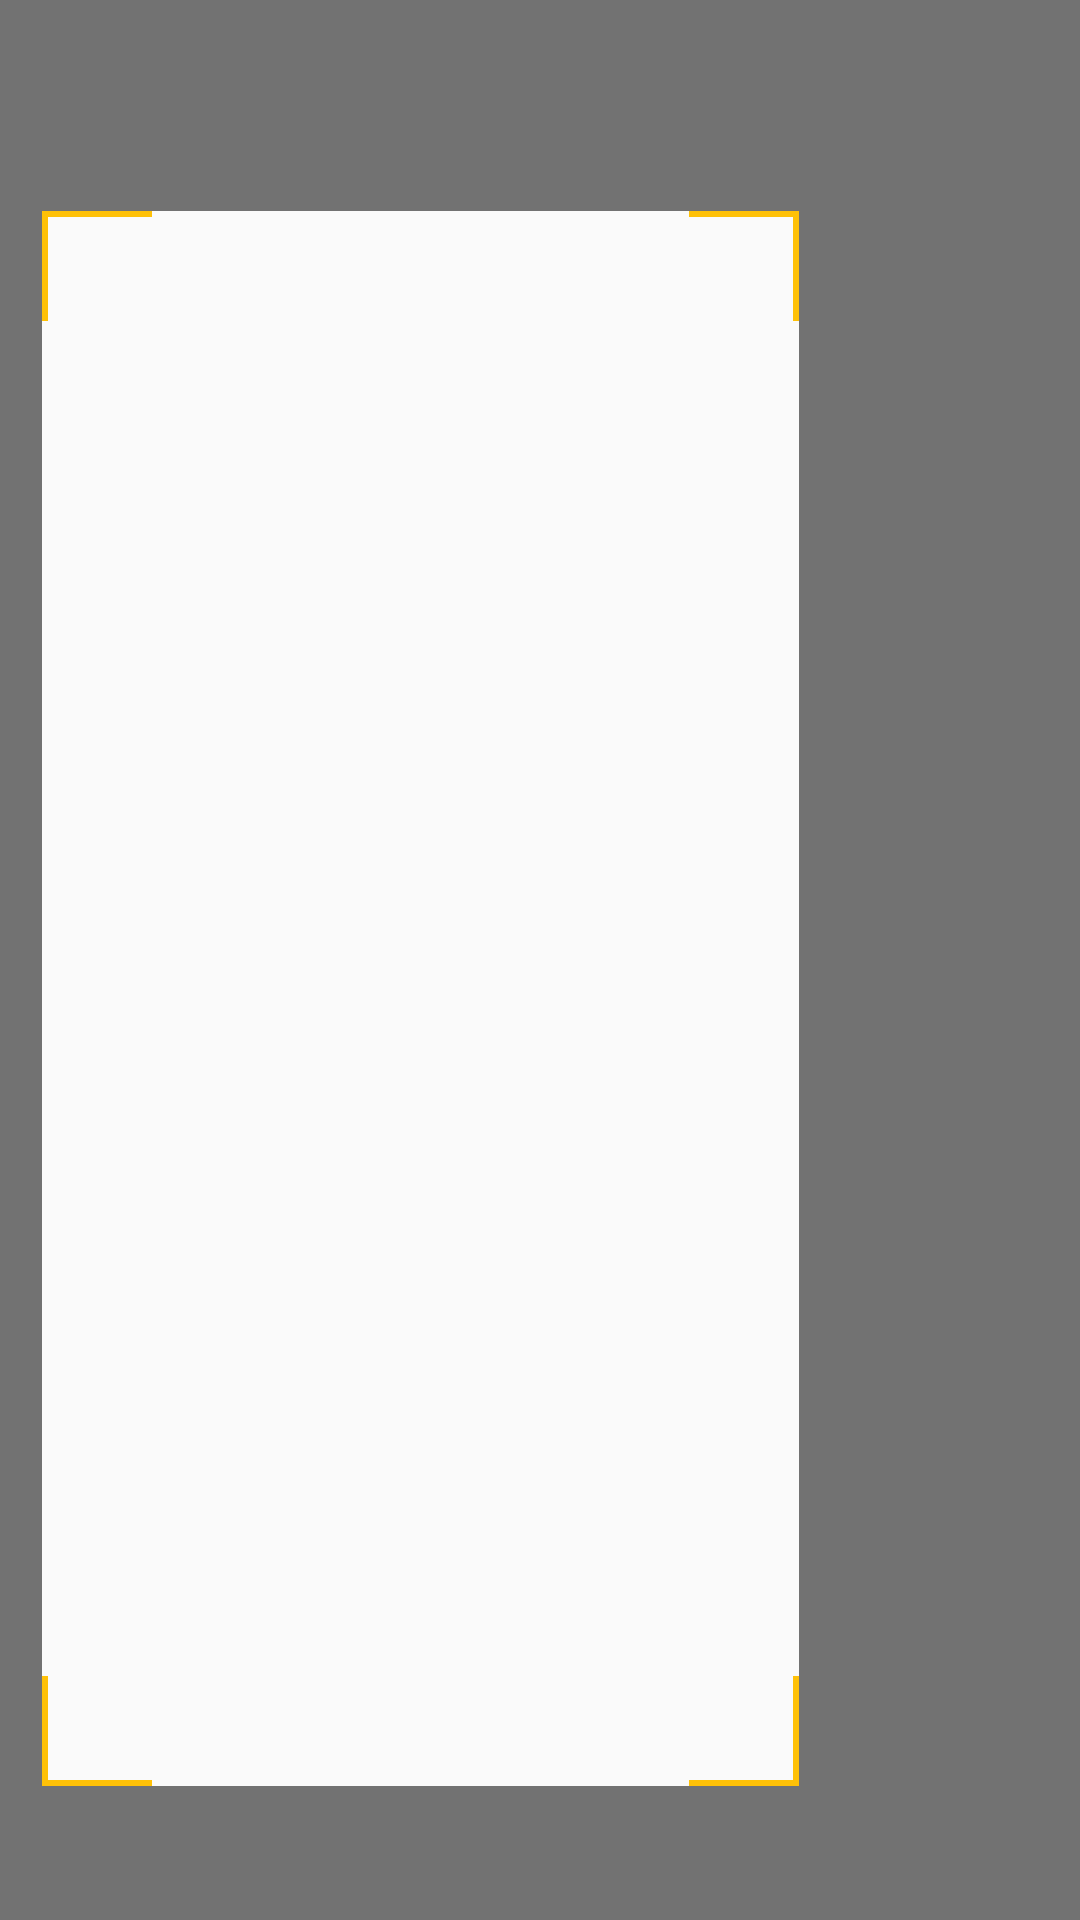

Layout XML and referenced resources for this Android screen:
<!-- AndroidManifest.xml: application theme AppTheme -->
<!-- res/layout/activity2_camera.xml -->
<?xml version="1.0" encoding="utf-8"?>
<androidx.constraintlayout.widget.ConstraintLayout xmlns:android="http://schemas.android.com/apk/res/android"
    xmlns:app="http://schemas.android.com/apk/res-auto"
    android:layout_width="match_parent"
    android:layout_height="match_parent">

    <androidx.constraintlayout.widget.Guideline
        android:id="@+id/glv_05"
        android:layout_width="wrap_content"
        android:layout_height="wrap_content"
        android:orientation="vertical"
        app:layout_constraintGuide_percent=".039" />

    <androidx.constraintlayout.widget.Guideline
        android:id="@+id/glv_80"
        android:layout_width="wrap_content"
        android:layout_height="wrap_content"
        android:orientation="vertical"
        app:layout_constraintGuide_percent=".74" />

    <androidx.constraintlayout.widget.Guideline
        android:id="@+id/glh_95"
        android:layout_width="wrap_content"
        android:layout_height="wrap_content"
        android:orientation="horizontal"
        app:layout_constraintGuide_percent=".93" />

    <androidx.constraintlayout.widget.Guideline
        android:id="@+id/glh_05"
        android:layout_width="wrap_content"
        android:layout_height="wrap_content"
        android:orientation="horizontal"
        app:layout_constraintGuide_percent=".11" />

    <TextureView
        android:id="@+id/texture_camera_preview"
        android:layout_width="match_parent"
        android:layout_height="match_parent" />

    <View
        android:id="@+id/view_camera_dark0"
        android:layout_width="0dp"
        android:layout_height="match_parent"
        android:background="@color/extra_part_color"
        app:layout_constraintEnd_toEndOf="@id/glv_05"
        app:layout_constraintStart_toStartOf="parent" />

    <View
        app:layout_constraintBottom_toBottomOf="@id/glh_05"
        app:layout_constraintEnd_toEndOf="@id/glv_80"
        app:layout_constraintStart_toStartOf="@id/glv_05"
        app:layout_constraintTop_toTopOf="parent"
        android:layout_width="0dp"
        android:layout_height="0dp"
        android:background="@color/extra_part_color"/>
    <FrameLayout
        app:layout_constraintEnd_toEndOf="@id/glv_80"
        app:layout_constraintStart_toStartOf="@id/glv_05"
        app:layout_constraintBottom_toBottomOf="@id/glh_95"
        app:layout_constraintTop_toBottomOf="@id/glh_05"
        android:layout_width="0dp"
        android:layout_height="0dp">

        <View
            android:layout_width="6px"
            android:layout_height="110px"
            android:layout_gravity="top|left"
            android:background="@color/colorPrimary"/>

        <View
            android:layout_width="6px"
            android:layout_height="110px"
            android:layout_gravity="top|right"
            android:background="@color/colorPrimary"/>

        <View
            android:layout_width="6px"
            android:layout_height="110px"
            android:layout_gravity="bottom|left"
            android:background="@color/colorPrimary"/>

        <View
            android:layout_width="6px"
            android:layout_height="110px"
            android:layout_gravity="bottom|right"
            android:background="@color/colorPrimary"/>

        <View
            android:layout_width="110px"
            android:layout_height="6px"
            android:layout_gravity="top|left"
            android:background="@color/colorPrimary"/>

        <View
            android:layout_width="110px"
            android:layout_height="6px"
            android:layout_gravity="top|right"
            android:background="@color/colorPrimary"/>

        <View
            android:layout_width="110px"
            android:layout_height="6px"
            android:layout_gravity="bottom|left"
            android:background="@color/colorPrimary"/>

        <View
            android:layout_width="110px"
            android:layout_height="6px"
            android:layout_gravity="bottom|right"
            android:background="@color/colorPrimary"/>

    </FrameLayout>
    <View
        app:layout_constraintEnd_toEndOf="@id/glv_80"
        app:layout_constraintTop_toTopOf="@id/glh_95"
        app:layout_constraintBottom_toBottomOf="parent"
        app:layout_constraintStart_toStartOf="@id/glv_05"
        android:layout_width="0dp"
        android:layout_height="0dp"
        android:background="@color/extra_part_color"/>

    <View
        app:layout_constraintBottom_toBottomOf="parent"
        app:layout_constraintTop_toTopOf="parent"
        app:layout_constraintEnd_toEndOf="parent"
        app:layout_constraintStart_toStartOf="@id/glv_80"
        android:layout_width="0dp"
        android:layout_height="0dp"
        android:background="@color/extra_part_color"/>
    <ImageView
        app:layout_constraintBottom_toBottomOf="@id/glh_95"
        app:layout_constraintTop_toTopOf="@id/glh_05"
        app:layout_constraintEnd_toEndOf="parent"
        app:layout_constraintStart_toStartOf="@id/glv_80"
        android:id="@+id/iv_camera_button"
        android:layout_width="@dimen/btn_size"
        android:layout_height="@dimen/btn_size"
        android:src="@drawable/selector"/>

</androidx.constraintlayout.widget.ConstraintLayout>
<!-- resources referenced by this layout -->
<resources>
  <color name="colorPrimary">#FFC107</color>
  <color name="extra_part_color">#8A000000</color>
  <style name="AppTheme" parent="Theme.AppCompat.Light.DarkActionBar">
          <item name="colorPrimary">@color/colorPrimary</item>
          <item name="colorPrimaryDark">@color/colorPrimaryDark</item>
          <item name="colorAccent">@color/colorAccent</item>
  
          <item name="android:windowDrawsSystemBarBackgrounds" tools:targetApi="lollipop">true</item>
  
          <item name="windowActionBar">false</item>
          <item name="windowNoTitle">true</item>
      </style>
  <color name="colorPrimaryDark">#FFA000</color>
  <color name="colorAccent">#3D98FF</color>
</resources>
